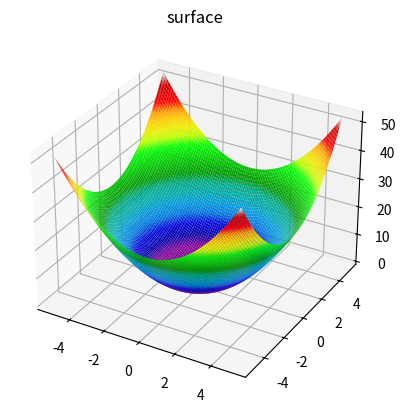

Generate this figure with matplotlib:
import numpy as np
import matplotlib.pyplot as plt
import matplotlib

LB = -5.12
UB = 5.12
funcName = "Sphere"


def sphere(x):
    return np.sum([xi ** 2 for xi in x])


def generate_points(min_val, max_val, num_points):
    return np.linspace(min_val, max_val, num_points)


if __name__ == "__main__":
    dimension, amount_of_points = 2, 100
    X = generate_points(LB, UB, amount_of_points)
    Y = generate_points(LB, UB, amount_of_points)

    A = [[X[x] for _ in range(amount_of_points)]
         for x in range(amount_of_points)]
    B = [[Y[y] for y in range(amount_of_points)]
         for _ in range(amount_of_points)]
    C = [[sphere([X[x], Y[y]]) for y in range(amount_of_points)]
         for x in range(amount_of_points)]

    fig = plt.figure()
    ax = plt.axes(projection='3d')
    ax.plot_surface(np.array(A), np.array(B), np.array(C), rstride=1, cstride=1, cmap=matplotlib.cm.nipy_spectral,
                    edgecolor='none', linewidth=0.1)
    ax.set_title('surface')
    plt.show()
